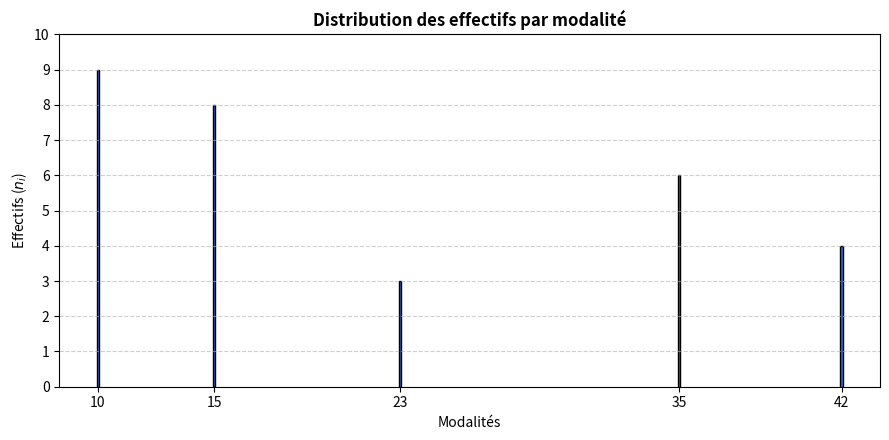
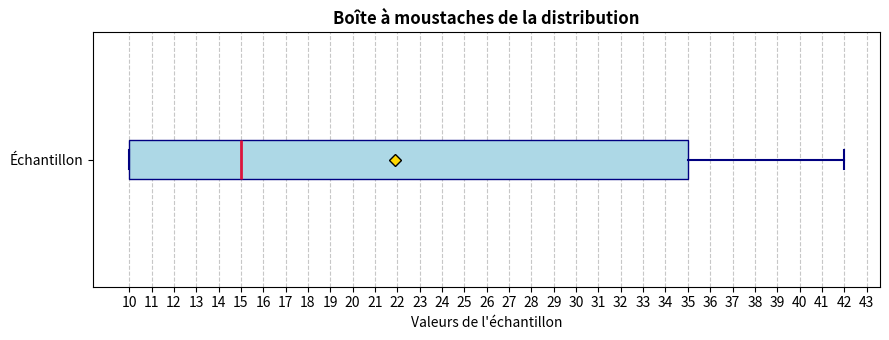

Here is the Python script that generated these plots, in order:
import math
echantillon = [ 10, 15 , 10, 10, 23, 15, 42, 10, 35, 15, 10, 35, 42, 35, 10, 15, 10, 23, 35, 15, 10,
42, 35, 15, 23, 15, 10, 15, 42, 35]
echantillon.sort()

print(echantillon)

def cardinalite(x):
    return len(x)
def afficher(stat):
    return "effectif : "+str(stat[0])+" frequance : "+str(stat[1])+" frequance en pourcentage : "+str(stat[2])+"%"

print("CARD(E) = "+str(cardinalite(echantillon)))

modalite = tuple(dict.fromkeys(echantillon))  # converti en tuple trié 
print(modalite)

stat = {}
for i in modalite:
    n = echantillon.count(i)
    stat[i] = [n,n/len(echantillon),n/len(echantillon)*100]

for i in modalite:
    print(str(i)+" "+afficher(stat[i]))

def calculer_mode(echantillon):
    return max(set(echantillon), key=echantillon.count)

def calculer_moyenne(echantillon):
    return sum(echantillon)/cardinalite(echantillon)


def calculer_mediane(echantillon):
    n=cardinalite(echantillon)
    if n == 0:
        return None
    
    milieu = n // 2
    if n % 2 == 1:
        return echantillon[milieu]
    return (echantillon[milieu - 1] + echantillon[milieu]) / 2

def etandu(echantillon):
    return echantillon[-1]-echantillon[0]

def ecart_absolu_moyen(echantillon):
    moyenne = calculer_moyenne(echantillon)
    n = cardinalite(echantillon)  
    return sum(abs(x - moyenne) for x in echantillon) / n

def variance(echantillon):
    moyenne = calculer_moyenne(echantillon)
    n = cardinalite(echantillon)
    return sum((x-moyenne)**2  for x in echantillon) /n

def ecart_type(echantillon):
    return math.sqrt(variance(echantillon))

def Coef_variation(echantillon):
    return ecart_type(echantillon)/calculer_moyenne(echantillon)


def calculer_quartiles(echantillon):
    """Renvoie Q1, Q3 et l'écart interquartile (IQR)."""
    triee = sorted(echantillon)
    n = len(triee)

    idx_q1 = math.ceil(n / 4) - 1
    idx_q3 = math.ceil(3 * n / 4) - 1

    q1 = triee[idx_q1]
    q3 = triee[idx_q3]

    return q1, q3

def ecart_interquartile(echantillon):
    q1, q2 = calculer_quartiles(echantillon)
    return q2-q1

q1, q3 = calculer_quartiles(echantillon)

print("median = " + str(calculer_mediane(echantillon)))
print("moyenne = " + str(calculer_moyenne(echantillon)))
print("mode = " + str(calculer_mode(echantillon)))
print("etandu = " + str(etandu(echantillon)))
print("l'ecart moyen est nul par définition")
print("EAM = " + str(ecart_absolu_moyen(echantillon)))
print("variance = " + str(variance(echantillon)))
print("ecart-type = " + str(ecart_type(echantillon)))
print("coefficient de variation = " + str(Coef_variation(echantillon)))
print("Q1 = " + str(q1))
print("Q3 = " + str(q3))
print("IQR = " + str(ecart_interquartile(echantillon)))


import matplotlib.pyplot as plt

# -------------------------------------------------------------
# 1. Diagramme en bâtons (effectifs par modalité)
# -------------------------------------------------------------
data = [stat[k][0] for k in modalite]

plt.figure(figsize=(9, 4.5))

# Largeur adaptée à l'échelle des données numériques
plt.bar(modalite, data, color='royalblue', width=0.1, edgecolor='black')

plt.title("Distribution des effectifs par modalité", fontsize=12, fontweight='bold')
plt.xlabel("Modalités", fontsize=10)
plt.ylabel("Effectifs ($n_i$)", fontsize=10)

# Aligne les graduations exactement sur tes valeurs réelles
plt.xticks(modalite)
plt.yticks(range(0, max(data) + 2))
plt.grid(axis='y', linestyle='--', alpha=0.6)

plt.tight_layout()
plt.show()

# -------------------------------------------------------------
# 2. Boîte à moustaches (Boxplot)
# -------------------------------------------------------------
plt.figure(figsize=(9, 3.5))

# Personnalisation pour bien visualiser médiane, moyenne et dispersion
plt.boxplot(
    echantillon,
    vert=False,
    patch_artist=True,
    showmeans=True,
    boxprops=dict(facecolor='lightblue', color='navy'),
    medianprops=dict(color='crimson', linewidth=2),
    meanprops=dict(marker='D', markeredgecolor='black', markerfacecolor='gold'),
    whiskerprops=dict(color='navy', linewidth=1.5),
    capprops=dict(color='navy', linewidth=1.5)
)

plt.title("Boîte à moustaches de la distribution", fontsize=12, fontweight='bold')
plt.xlabel("Valeurs de l'échantillon", fontsize=10)
plt.yticks([1], ["Échantillon"])
plt.xticks(range(min(echantillon), max(echantillon) + 2))
plt.grid(axis='x', linestyle='--', alpha=0.7)

plt.tight_layout()
plt.show()
